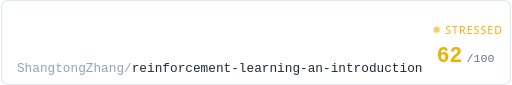
t = 0.00 s
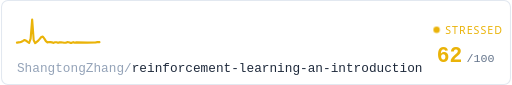
t = 0.31 s
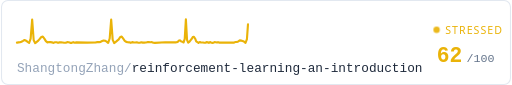
t = 0.94 s
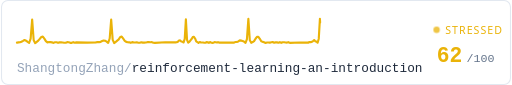
t = 1.25 s
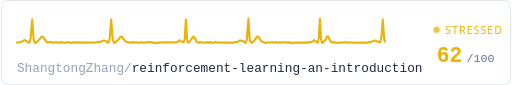
t = 1.56 s
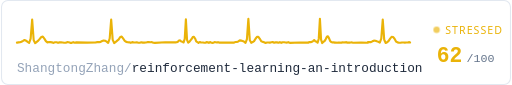
t = 2.19 s

The animated SVG that drew these frames (rendered in a browser with its animation timeline set to each time). Animation: 3 CSS @keyframes rules; one cycle of 2.50 s, repeats indefinitely.

<svg xmlns="http://www.w3.org/2000/svg" width="480" height="80" viewBox="0 0 480 80">
  <defs>
    <style>
      @keyframes trace-fast {
        0% { stroke-dashoffset: 1000; }
        100% { stroke-dashoffset: 0; }
      }
      @keyframes pulse {
        0%, 100% { opacity: 0.6; }
        50% { opacity: 1; }
      }
      @keyframes fade {
        0%, 100% { opacity: 0.4; }
        50% { opacity: 0.7; }
      }
      .bg { fill: #1a1c20; }
      .ecg {
        fill: none;
        stroke: #eab308;
        stroke-width: 2;
        stroke-linecap: round;
        stroke-linejoin: round;
        /* no filter - avoids render glitch */
        stroke-dasharray: 1000;
        animation: trace-fast 2.5s linear infinite;
      }
      .repo { fill: #e2e8f0; font-family: ui-monospace, 'SF Mono', Consolas, monospace; font-size: 12px; }
      .repo-dim { fill: #64748b; }
      .score { fill: #eab308; font-family: ui-monospace, 'SF Mono', Consolas, monospace; font-size: 20px; font-weight: bold; }
      .score-unit { fill: #94a3b8; font-family: ui-monospace, 'SF Mono', Consolas, monospace; font-size: 11px; }
      .status { fill: #eab308; font-family: system-ui, -apple-system, 'Segoe UI', sans-serif; font-size: 10px; text-transform: uppercase; letter-spacing: 1px;  }
      .dot { fill: #eab308; animation: pulse 0.7s ease-in-out infinite; }
      .border { fill: none; stroke: #2e3238; stroke-width: 1; rx: 6; }

      @media (prefers-color-scheme: light) {
        .bg { fill: #ffffff; }
        .repo { fill: #1e293b; }
        .repo-dim { fill: #94a3b8; }
        .score-unit { fill: #64748b; }
        .border { stroke: #e2e8f0; }
      }
    </style>
  </defs>

  <rect class="bg" width="480" height="80" rx="6"/>
  
  <rect class="border" x="0.5" y="0.5" width="479" height="79"/>

  <path class="ecg" d="M 15,40 L 15,40.21 L 16.43,39.92 L 17.87,39.82 L 19.3,39.3 L 20.73,38.52 L 22.17,37.66 L 23.6,38.3 L 25.03,39.38 L 26.47,40.34 L 27.9,36.28 L 29.33,18.34 L 30.77,37.85 L 32.2,40.62 L 33.63,39.47 L 35.07,38.28 L 36.5,36.54 L 37.93,34.82 L 39.37,34.47 L 40.8,36.4 L 42.23,38.7 L 43.67,39.93 L 45.1,39.61 L 46.53,39.68 L 47.97,39.84 L 49.4,40.36 L 50.83,39.75 L 52.27,39.82 L 53.7,40.3 L 55.13,39.88 L 56.57,39.92 L 58,40.01 L 59.43,40.28 L 60.87,40.29 L 62.3,39.69 L 63.73,39.79 L 65.17,40.3 L 66.6,40.32 L 68.03,39.67 L 69.47,40.18 L 70.9,39.86 L 80.94,40.06 L 89.54,39.99 L 89.54,39.8 L 90.95,39.58 L 92.37,39.69 L 93.79,39.38 L 95.2,38.64 L 96.62,38.13 L 98.04,38.42 L 99.45,39.14 L 100.87,40.37 L 102.29,36.26 L 103.7,18.39 L 105.12,37.54 L 106.54,40.53 L 107.96,39.47 L 109.37,38.22 L 110.79,37.04 L 112.21,34.81 L 113.62,34.46 L 115.04,36.4 L 116.46,38.4 L 117.87,39.39 L 119.29,39.74 L 120.71,39.86 L 122.12,40.3 L 123.54,39.65 L 124.96,40.04 L 126.38,40.01 L 127.79,39.79 L 129.21,40.18 L 130.63,40.22 L 132.04,39.8 L 133.46,40.12 L 134.88,40.11 L 136.29,39.98 L 137.71,39.69 L 139.13,39.68 L 140.54,39.72 L 141.96,39.61 L 143.38,40.29 L 144.8,40.39 L 154.71,39.76 L 163.22,39.85 L 163.22,39.97 L 164.3,39.83 L 165.37,39.73 L 166.45,39.25 L 167.53,38.08 L 168.61,38.04 L 169.69,39.01 L 170.77,39.28 L 171.85,39.99 L 172.93,36.54 L 174.01,18.13 L 175.09,37.43 L 176.17,40.18 L 177.25,39.4 L 178.33,37.97 L 179.41,36.71 L 180.49,34.94 L 181.57,34.58 L 182.65,36.21 L 183.73,38.88 L 184.81,39.6 L 185.89,40.3 L 186.96,39.61 L 188.04,39.87 L 189.12,40.03 L 190.2,40.04 L 191.28,40.27 L 192.36,40.18 L 193.44,39.63 L 194.52,39.85 L 195.6,40.32 L 196.68,39.62 L 197.76,40.06 L 198.84,40.34 L 199.92,40.23 L 201,39.69 L 202.08,39.76 L 203.16,40.03 L 204.24,39.65 L 205.32,40.07 L 212.87,39.99 L 219.35,40.13 L 219.35,39.94 L 220.7,39.59 L 222.04,39.4 L 223.39,39.02 L 224.74,38.03 L 226.08,38.26 L 227.43,38.55 L 228.78,39.22 L 230.13,40.33 L 231.47,36.78 L 232.82,17.74 L 234.17,37.9 L 235.51,40.27 L 236.86,39.58 L 238.21,38.67 L 239.55,36.47 L 240.9,34.72 L 242.25,34.69 L 243.59,36.49 L 244.94,38.86 L 246.29,39.43 L 247.63,39.77 L 248.98,40.39 L 250.33,39.99 L 251.67,40.01 L 253.02,40.16 L 254.37,39.71 L 255.71,39.61 L 257.06,40.23 L 258.41,39.91 L 259.76,39.86 L 261.1,40.22 L 262.45,39.69 L 263.8,40.31 L 265.14,39.74 L 266.49,39.75 L 267.84,40.01 L 269.18,40.11 L 270.53,39.66 L 271.88,40.38 L 281.3,40.01 L 289.39,40.14 L 289.39,39.78 L 290.46,39.68 L 291.54,39.67 L 292.62,39.36 L 293.69,38.62 L 294.77,37.7 L 295.85,38.95 L 296.93,39.08 L 298,40.23 L 299.08,36.41 L 300.16,17.76 L 301.24,37.28 L 302.31,40.52 L 303.39,39.51 L 304.47,38.73 L 305.55,37 L 306.62,34.66 L 307.7,34.22 L 308.78,36.12 L 309.85,38.77 L 310.93,39.57 L 312.01,40.01 L 313.09,39.86 L 314.16,40.09 L 315.24,40.12 L 316.32,40.27 L 317.4,40.07 L 318.47,39.96 L 319.55,40.16 L 320.63,40.1 L 321.7,39.83 L 322.78,40.03 L 323.86,39.92 L 324.94,39.68 L 326.01,40.15 L 327.09,40.08 L 328.17,40.15 L 329.25,40.04 L 330.32,39.91 L 331.4,40.25 L 338.94,40.16 L 345.4,40.19 L 345.4,39.67 L 346.79,39.58 L 348.18,39.68 L 349.57,38.89 L 350.96,38.27 L 352.35,38.36 L 353.74,38.92 L 355.12,39.41 L 356.51,40.08 L 357.9,36.46 L 359.29,18.34 L 360.68,37.46 L 362.07,40.42 L 363.46,39.79 L 364.85,38.49 L 366.23,36.39 L 367.62,34.71 L 369.01,34.78 L 370.4,36.44 L 371.79,39.1 L 373.18,39.9 L 374.57,40.26 L 375.95,40.26 L 377.34,39.98 L 378.73,40.02 L 380.12,40.07 L 381.51,40.04 L 382.9,40.03 L 384.29,39.63 L 385,40"/>

  <text class="repo" x="15" y="68">
    <tspan class="repo-dim">ShangtongZhang/</tspan>reinforcement-learning-an-introduction
  </text>

  <circle class="dot" cx="410" cy="28" r="3"/>
  <text class="status" x="418" y="32">stressed</text>

  <text class="score" x="410" y="58">62</text>
  <text class="score-unit" x="438" y="58">/100</text>
</svg>
